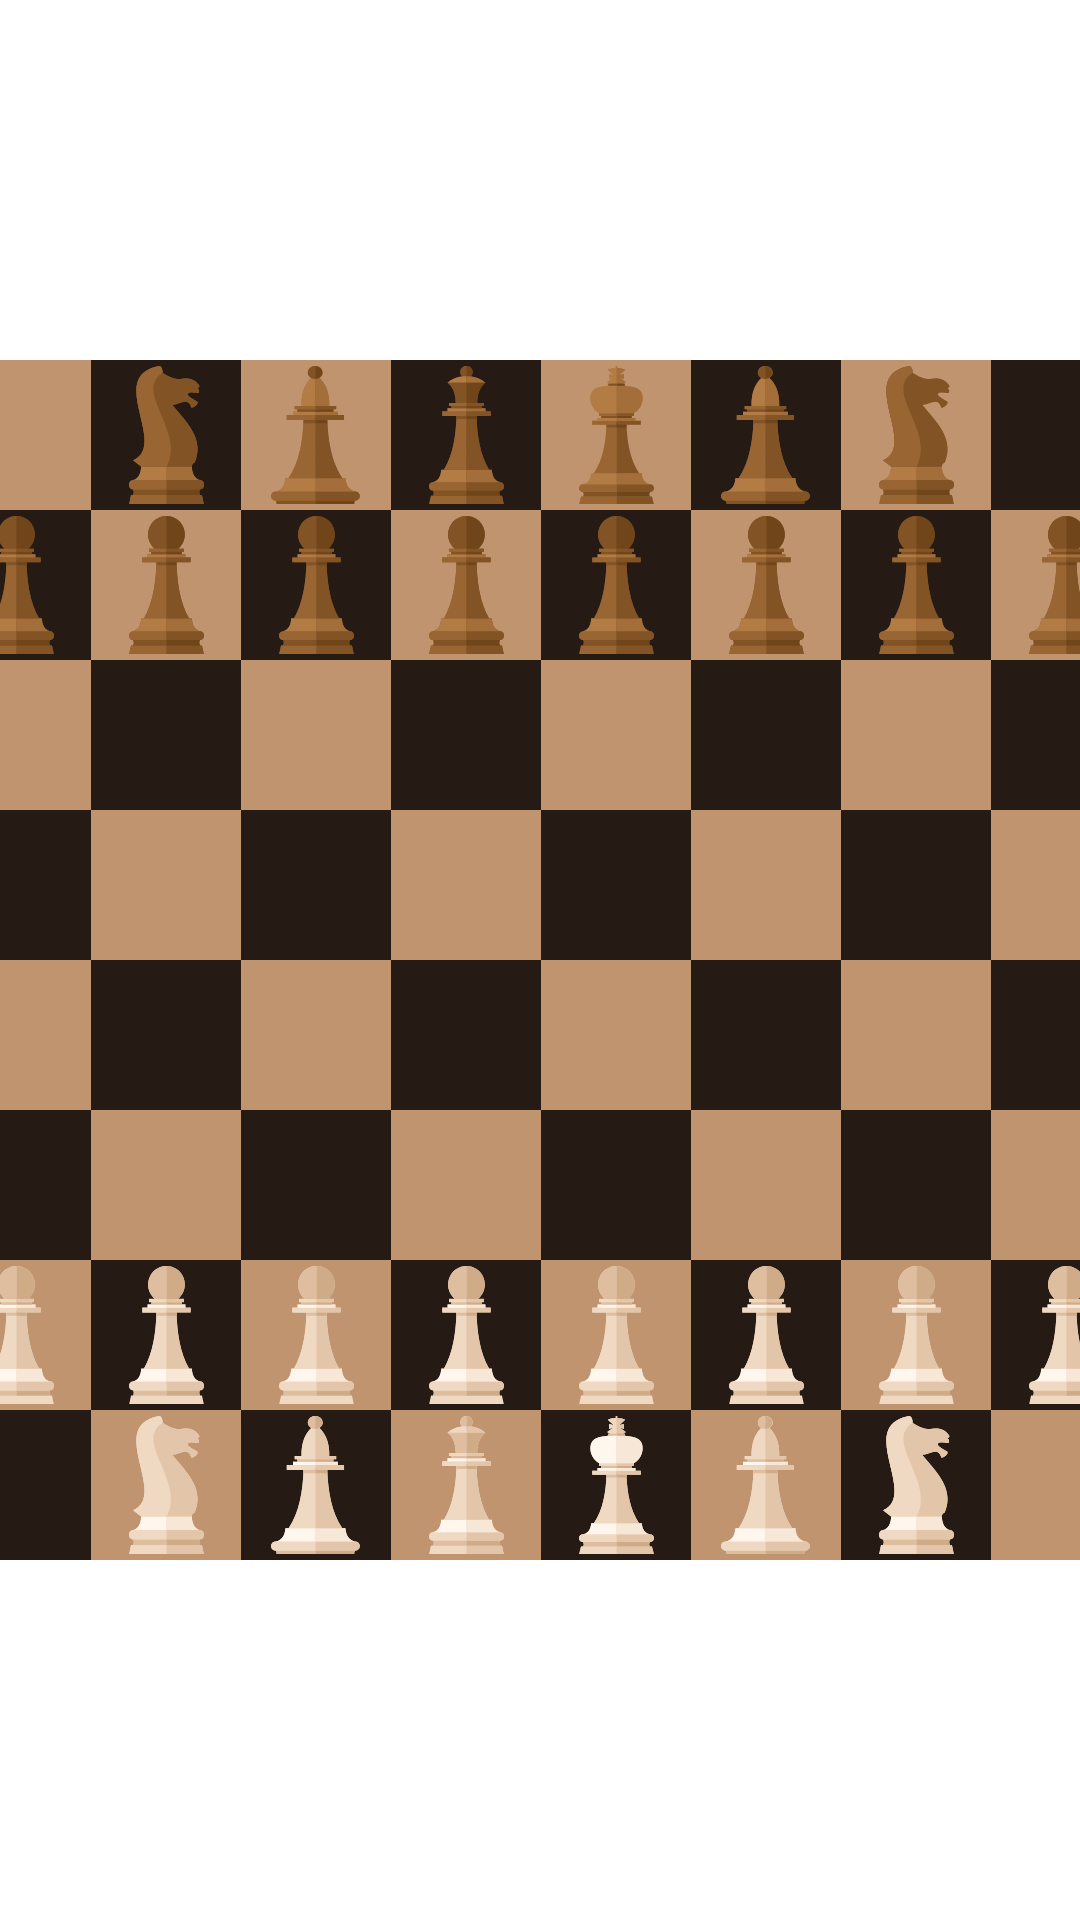

The Android layout XML behind this screen, and the referenced resources:
<!-- AndroidManifest.xml: application theme Theme.Xadrez -->
<!-- res/layout/activity_game.xml -->
<?xml version="1.0" encoding="utf-8"?>
<androidx.constraintlayout.widget.ConstraintLayout xmlns:android="http://schemas.android.com/apk/res/android"
    xmlns:app="http://schemas.android.com/apk/res-auto"
    xmlns:tools="http://schemas.android.com/tools"
    android:layout_width="match_parent"
    android:layout_height="match_parent"
    android:elevation="10dp"
    tools:context=".GameActivity">

    <GridLayout
        android:layout_width="400dp"
        android:layout_height="400dp"
        android:columnCount="8"
        android:rowCount="8"
        app:layout_constraintBottom_toBottomOf="parent"
        app:layout_constraintEnd_toEndOf="parent"
        app:layout_constraintStart_toStartOf="parent"
        app:layout_constraintTop_toTopOf="parent">

        <androidx.appcompat.widget.AppCompatImageButton
            android:id="@+id/pos00"
            style="@style/ChessLight"
            app:srcCompat="@drawable/rook" />

        <androidx.appcompat.widget.AppCompatImageButton
            android:id="@+id/pos01"
            style="@style/ChessBlack"
            app:srcCompat="@drawable/knight" />

        <androidx.appcompat.widget.AppCompatImageButton
            android:id="@+id/pos02"
            style="@style/ChessLight"
            app:srcCompat="@drawable/bishop" />

        <androidx.appcompat.widget.AppCompatImageButton
            android:id="@+id/pos03"
            style="@style/ChessBlack"
            app:srcCompat="@drawable/queen" />

        <androidx.appcompat.widget.AppCompatImageButton
            android:id="@+id/pos04"
            style="@style/ChessLight"
            app:srcCompat="@drawable/king" />

        <androidx.appcompat.widget.AppCompatImageButton
            android:id="@+id/pos05"
            style="@style/ChessBlack"
            app:srcCompat="@drawable/bishop" />

        <androidx.appcompat.widget.AppCompatImageButton
            android:id="@+id/pos06"
            style="@style/ChessLight"
            app:srcCompat="@drawable/knight" />

        <androidx.appcompat.widget.AppCompatImageButton
            android:id="@+id/pos07"
            style="@style/ChessBlack"
            app:srcCompat="@drawable/rook" />

        <androidx.appcompat.widget.AppCompatImageButton
            android:id="@+id/pos10"
            style="@style/ChessBlack"
            app:srcCompat="@drawable/pawn" />

        <androidx.appcompat.widget.AppCompatImageButton
            android:id="@+id/pos11"
            style="@style/ChessLight"
            app:srcCompat="@drawable/pawn" />

        <androidx.appcompat.widget.AppCompatImageButton
            android:id="@+id/pos12"
            style="@style/ChessBlack"
            app:srcCompat="@drawable/pawn" />

        <androidx.appcompat.widget.AppCompatImageButton
            android:id="@+id/pos13"
            style="@style/ChessLight"
            app:srcCompat="@drawable/pawn" />

        <androidx.appcompat.widget.AppCompatImageButton
            android:id="@+id/pos14"
            style="@style/ChessBlack"
            app:srcCompat="@drawable/pawn" />

        <androidx.appcompat.widget.AppCompatImageButton
            android:id="@+id/pos15"
            style="@style/ChessLight"
            app:srcCompat="@drawable/pawn" />

        <androidx.appcompat.widget.AppCompatImageButton
            android:id="@+id/pos16"
            style="@style/ChessBlack"
            app:srcCompat="@drawable/pawn" />

        <androidx.appcompat.widget.AppCompatImageButton
            android:id="@+id/pos17"
            style="@style/ChessLight"
            app:srcCompat="@drawable/pawn" />

        <androidx.appcompat.widget.AppCompatImageButton
            android:id="@+id/pos20"
            style="@style/ChessLight" />

        <androidx.appcompat.widget.AppCompatImageButton
            android:id="@+id/pos21"
            style="@style/ChessBlack" />

        <androidx.appcompat.widget.AppCompatImageButton
            android:id="@+id/pos22"
            style="@style/ChessLight" />

        <androidx.appcompat.widget.AppCompatImageButton
            android:id="@+id/pos23"
            style="@style/ChessBlack" />

        <androidx.appcompat.widget.AppCompatImageButton
            android:id="@+id/pos24"
            style="@style/ChessLight" />

        <androidx.appcompat.widget.AppCompatImageButton
            android:id="@+id/pos25"
            style="@style/ChessBlack" />

        <androidx.appcompat.widget.AppCompatImageButton
            android:id="@+id/pos26"
            style="@style/ChessLight" />

        <androidx.appcompat.widget.AppCompatImageButton
            android:id="@+id/pos27"
            style="@style/ChessBlack" />

        <androidx.appcompat.widget.AppCompatImageButton
            android:id="@+id/pos30"
            style="@style/ChessBlack" />

        <androidx.appcompat.widget.AppCompatImageButton
            android:id="@+id/pos31"
            style="@style/ChessLight" />

        <androidx.appcompat.widget.AppCompatImageButton
            android:id="@+id/pos32"
            style="@style/ChessBlack" />

        <androidx.appcompat.widget.AppCompatImageButton
            android:id="@+id/pos33"
            style="@style/ChessLight" />

        <androidx.appcompat.widget.AppCompatImageButton
            android:id="@+id/pos34"
            style="@style/ChessBlack" />

        <androidx.appcompat.widget.AppCompatImageButton
            android:id="@+id/pos35"
            style="@style/ChessLight" />

        <androidx.appcompat.widget.AppCompatImageButton
            android:id="@+id/pos36"
            style="@style/ChessBlack" />

        <androidx.appcompat.widget.AppCompatImageButton
            android:id="@+id/pos37"
            style="@style/ChessLight" />

        <androidx.appcompat.widget.AppCompatImageButton
            android:id="@+id/pos40"
            style="@style/ChessLight" />

        <androidx.appcompat.widget.AppCompatImageButton
            android:id="@+id/pos41"
            style="@style/ChessBlack" />

        <androidx.appcompat.widget.AppCompatImageButton
            android:id="@+id/pos42"
            style="@style/ChessLight" />

        <androidx.appcompat.widget.AppCompatImageButton
            android:id="@+id/pos43"
            style="@style/ChessBlack" />

        <androidx.appcompat.widget.AppCompatImageButton
            android:id="@+id/pos44"
            style="@style/ChessLight" />

        <androidx.appcompat.widget.AppCompatImageButton
            android:id="@+id/pos45"
            style="@style/ChessBlack" />

        <androidx.appcompat.widget.AppCompatImageButton
            android:id="@+id/pos46"
            style="@style/ChessLight" />

        <androidx.appcompat.widget.AppCompatImageButton
            android:id="@+id/pos47"
            style="@style/ChessBlack" />

        <androidx.appcompat.widget.AppCompatImageButton
            android:id="@+id/pos50"
            style="@style/ChessBlack" />

        <androidx.appcompat.widget.AppCompatImageButton
            android:id="@+id/pos51"
            style="@style/ChessLight" />

        <androidx.appcompat.widget.AppCompatImageButton
            android:id="@+id/pos52"
            style="@style/ChessBlack" />

        <androidx.appcompat.widget.AppCompatImageButton
            android:id="@+id/pos53"
            style="@style/ChessLight" />

        <androidx.appcompat.widget.AppCompatImageButton
            android:id="@+id/pos54"
            style="@style/ChessBlack" />

        <androidx.appcompat.widget.AppCompatImageButton
            android:id="@+id/pos55"
            style="@style/ChessLight" />

        <androidx.appcompat.widget.AppCompatImageButton
            android:id="@+id/pos56"
            style="@style/ChessBlack" />

        <androidx.appcompat.widget.AppCompatImageButton
            android:id="@+id/pos57"
            style="@style/ChessLight" />

        <androidx.appcompat.widget.AppCompatImageButton
            android:id="@+id/pos60"
            style="@style/ChessLight"
            app:srcCompat="@drawable/pawn1" />

        <androidx.appcompat.widget.AppCompatImageButton
            android:id="@+id/pos61"
            style="@style/ChessBlack"
            app:srcCompat="@drawable/pawn1" />

        <androidx.appcompat.widget.AppCompatImageButton
            android:id="@+id/pos62"
            style="@style/ChessLight"
            app:srcCompat="@drawable/pawn1" />

        <androidx.appcompat.widget.AppCompatImageButton
            android:id="@+id/pos63"
            style="@style/ChessBlack"
            app:srcCompat="@drawable/pawn1" />

        <androidx.appcompat.widget.AppCompatImageButton
            android:id="@+id/pos64"
            style="@style/ChessLight"
            app:srcCompat="@drawable/pawn1" />

        <androidx.appcompat.widget.AppCompatImageButton
            android:id="@+id/pos65"
            style="@style/ChessBlack"
            app:srcCompat="@drawable/pawn1" />

        <androidx.appcompat.widget.AppCompatImageButton
            android:id="@+id/pos66"
            style="@style/ChessLight"
            app:srcCompat="@drawable/pawn1" />

        <androidx.appcompat.widget.AppCompatImageButton
            android:id="@+id/pos67"
            style="@style/ChessBlack"
            app:srcCompat="@drawable/pawn1" />

        <androidx.appcompat.widget.AppCompatImageButton
            android:id="@+id/pos70"
            style="@style/ChessBlack"
            app:srcCompat="@drawable/rook1" />

        <androidx.appcompat.widget.AppCompatImageButton
            android:id="@+id/pos71"
            style="@style/ChessLight"
            app:srcCompat="@drawable/knight1" />

        <androidx.appcompat.widget.AppCompatImageButton
            android:id="@+id/pos72"
            style="@style/ChessBlack"
            app:srcCompat="@drawable/bishop1" />

        <androidx.appcompat.widget.AppCompatImageButton
            android:id="@+id/pos73"
            style="@style/ChessLight"
            app:srcCompat="@drawable/queen1" />

        <androidx.appcompat.widget.AppCompatImageButton
            android:id="@+id/pos74"
            style="@style/ChessBlack"
            app:srcCompat="@drawable/king1" />

        <androidx.appcompat.widget.AppCompatImageButton
            android:id="@+id/pos75"
            style="@style/ChessLight"
            app:srcCompat="@drawable/bishop1" />

        <androidx.appcompat.widget.AppCompatImageButton
            android:id="@+id/pos76"
            style="@style/ChessBlack"
            app:srcCompat="@drawable/knight1" />

        <androidx.appcompat.widget.AppCompatImageButton
            android:id="@+id/pos77"
            style="@style/ChessLight"
            app:srcCompat="@drawable/rook1" />


    </GridLayout>

</androidx.constraintlayout.widget.ConstraintLayout>
<!-- resources referenced by this layout -->
<resources>
  <!-- drawable bishop: vector/xml drawable (drawable-nodpi, 4065 chars, omitted) -->
  <!-- drawable bishop1: vector/xml drawable (drawable-nodpi, 4083 chars, omitted) -->
  <!-- drawable king: vector/xml drawable (drawable-nodpi, 4719 chars, omitted) -->
  <!-- drawable king1: vector/xml drawable (drawable-nodpi, 4758 chars, omitted) -->
  <!-- drawable knight: vector/xml drawable (drawable-nodpi, 2861 chars, omitted) -->
  <!-- drawable knight1: vector/xml drawable (drawable-nodpi, 2872 chars, omitted) -->
  <!-- drawable pawn: vector/xml drawable (drawable-nodpi, 3641 chars, omitted) -->
  <!-- drawable pawn1: vector/xml drawable (drawable-nodpi, 3367 chars, omitted) -->
  <!-- drawable queen: vector/xml drawable (drawable-nodpi, 4488 chars, omitted) -->
  <!-- drawable queen1: vector/xml drawable (drawable-nodpi, 4502 chars, omitted) -->
  <style name="ChessBlack">
          <item name="android:layout_width">0dp</item>
          <item name="android:layout_height">0dp</item>
          <item name="android:layout_rowWeight">1</item>
          <item name="android:layout_columnWeight">1</item>
          <item name="android:background">@color/madeira_fundo</item>
      </style>
  <style name="ChessLight">
          <item name="android:layout_width">0dp</item>
          <item name="android:layout_height">0dp</item>
          <item name="android:layout_rowWeight">1</item>
          <item name="android:layout_columnWeight">1</item>
          <item name="android:background">@color/madeira_bege</item>
      </style>
  <style name="Theme.Xadrez" parent="Theme.MaterialComponents.DayNight.DarkActionBar">
          
          <item name="colorPrimary">@color/madeira</item>
          <item name="colorPrimaryVariant">@color/madeira_clara</item>
          <item name="colorOnPrimary">@color/white</item>
          
          <item name="colorSecondary">@color/madeira</item>
          <item name="colorSecondaryVariant">@color/madeira_escura</item>
          <item name="colorOnSecondary">@color/madeira_fundo</item>
          
          <item name="android:statusBarColor">?attr/colorPrimary</item>
          
      </style>
  <color name="madeira_fundo">#261B14</color>
  <color name="madeira_bege">#BF946F</color>
  <color name="madeira">#594336</color>
  <color name="madeira_clara">#735645</color>
  <color name="white">#FFFFFFFF</color>
  <color name="madeira_escura">#403027</color>
</resources>
